8-way image classification set "dataset" from GitHub (Rashmika-Nawanjana/Govi-Isuru); label vocabulary: bacterial leaf blight, brown spot, healthy rice leaf, leaf blast, leaf scald, narrow brown leaf spot, rice hispa, sheath blight.

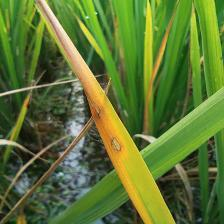
Label: leaf scald

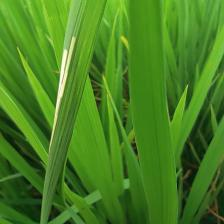
Label: rice hispa

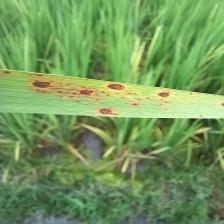
Label: brown spot

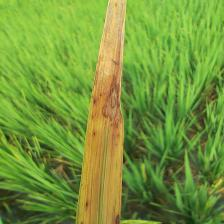
Label: bacterial leaf blight

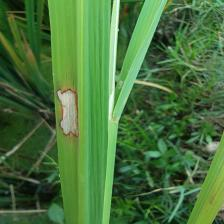
Label: leaf blast

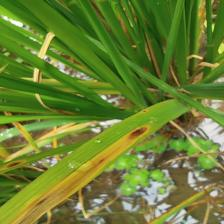
Label: narrow brown leaf spot
